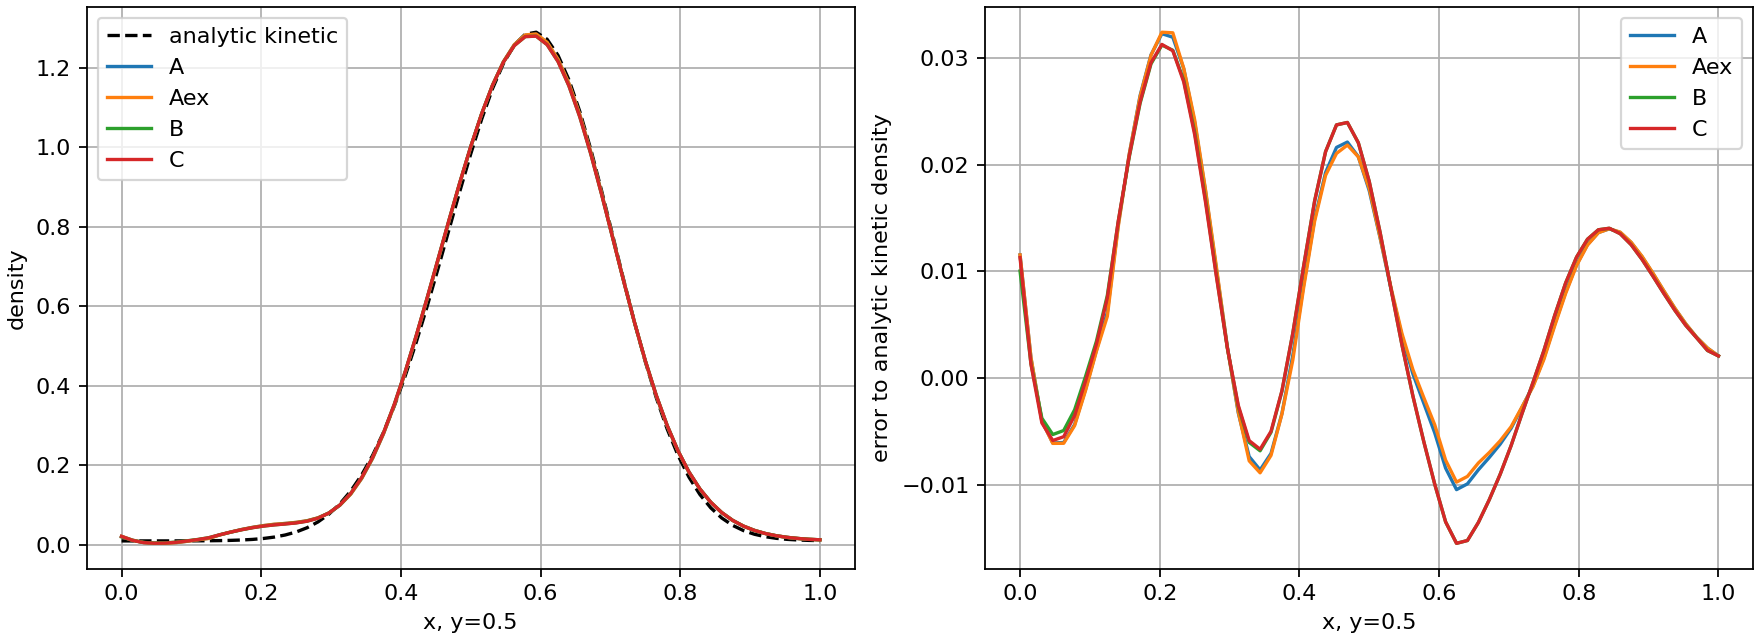

Values plotted in this chart, from the file beside it:
analytic_rho, difference_A_A, difference_Aex_A, difference_B_A, difference_C_A, error_A, error_Aex, error_B, error_C, rho_A, rho_Aex, rho_B, rho_C, x, y
0.01, 0.0, 2.000003905471698e-06, -0.001513, -0.000253, 0.01154, 0.01154, 0.01003, 0.01129, 0.02154, 0.02155, 0.02003, 0.02129, 0.0, 0.5
0.01, 0.0, 4.574460376018802e-05, -0.0005366, -0.0005837, 0.001893, 0.001939, 0.001356, 0.001309, 0.0119, 0.01194, 0.01136, 0.01131, 0.01562, 0.5
0.01001, 0.0, 3.4331551096713694e-06, 0.0002495, -0.0001943, -0.004, -0.003997, -0.003751, -0.004194, 0.006008, 0.006012, 0.006258, 0.005814, 0.03125, 0.5
0.01002, 0.0, -3.2677268397981844e-05, 0.0007956, 0.0002352, -0.00608, -0.006112, -0.005284, -0.005845, 0.003937, 0.003905, 0.004733, 0.004172, 0.04688, 0.5
0.01003, 0.0, -7.468137281350928e-05, 0.001121, 0.000541, -0.006028, -0.006102, -0.004906, -0.005487, 0.004007, 0.003932, 0.005128, 0.004547, 0.0625, 0.5
0.01007, 0.0, -0.0001035, 0.00138, 0.0008345, -0.004349, -0.004452, -0.002968, -0.003514, 0.005718, 0.005615, 0.007099, 0.006553, 0.07812, 0.5
0.01013, 0.0, -0.0001103, 0.001202, 0.0007796, -0.001057, -0.001168, 0.0001451, -0.0002777, 0.009071, 0.00896, 0.01027, 0.00985, 0.09375, 0.5
0.01024, 0.0, -9.410155690629113e-05, 0.0008406, 0.0005657, 0.002615, 0.002521, 0.003456, 0.003181, 0.01285, 0.01276, 0.01369, 0.01342, 0.1094, 0.5
0.01043, 0.0, -0.0003707, 0.001588, 0.001378, 0.00616, 0.005789, 0.007748, 0.007538, 0.01659, 0.01622, 0.01818, 0.01797, 0.125, 0.5
0.01077, 0.0, -0.0001654, 0.0003043, 0.0003194, 0.01437, 0.0142, 0.01467, 0.01469, 0.02514, 0.02498, 0.02545, 0.02546, 0.1406, 0.5
0.01134, 0.0, 1.642760932295262e-05, -0.00026, -0.0001571, 0.02092, 0.02094, 0.02066, 0.02076, 0.03226, 0.03228, 0.032, 0.03211, 0.1562, 0.5
0.01228, 0.0, -9.212994425331078e-05, -0.0007227, -0.0005996, 0.02646, 0.02637, 0.02574, 0.02586, 0.03874, 0.03864, 0.03801, 0.03814, 0.1719, 0.5
0.01377, 0.0, -4.547113776849632e-05, -0.0008469, -0.0007366, 0.03028, 0.03023, 0.02943, 0.02954, 0.04405, 0.04401, 0.04321, 0.04332, 0.1875, 0.5
0.0161, 0.0, 0.0001328, -0.001067, -0.00101, 0.03227, 0.0324, 0.0312, 0.03126, 0.04837, 0.04851, 0.04731, 0.04736, 0.2031, 0.5
0.01964, 0.0, 0.0004163, -0.001221, -0.001263, 0.03193, 0.03235, 0.03071, 0.03067, 0.05158, 0.05199, 0.05035, 0.05031, 0.2188, 0.5
0.02489, 0.0, 2.5601017006528226e-05, -0.001083, -0.001242, 0.02899, 0.02902, 0.02791, 0.02775, 0.05388, 0.0539, 0.05279, 0.05264, 0.2344, 0.5
0.03245, 0.0, 0.0002368, -0.0009284, -0.001163, 0.02398, 0.02422, 0.02305, 0.02282, 0.05643, 0.05667, 0.0555, 0.05527, 0.25, 0.5
0.0431, 0.0, 0.0001237, -0.0008133, -0.001038, 0.0175, 0.01762, 0.01668, 0.01646, 0.06059, 0.06072, 0.05978, 0.05956, 0.2656, 0.5
0.05771, 0.0, 0.0002238, -0.0005503, -0.0006774, 0.01016, 0.01038, 0.009605, 0.009478, 0.06786, 0.06809, 0.06731, 0.06719, 0.2812, 0.5
0.07726, 0.0, -7.117615936474975e-05, -0.0001074, -9.757238868966789e-05, 0.002923, 0.002852, 0.002816, 0.002826, 0.08018, 0.08011, 0.08007, 0.08008, 0.2969, 0.5
0.1028, 0.0, 0.0001029, 0.0005917, 0.0007132, -0.00326, -0.003157, -0.002669, -0.002547, 0.09951, 0.09961, 0.1001, 0.1002, 0.3125, 0.5
0.1353, 0.0, -0.0003992, 0.001329, 0.001496, -0.00735, -0.007749, -0.006021, -0.005854, 0.1279, 0.1275, 0.1292, 0.1294, 0.3281, 0.5
0.1756, 0.0, -0.0002691, 0.001793, 0.001939, -0.0086, -0.008869, -0.006808, -0.006661, 0.167, 0.1668, 0.1688, 0.169, 0.3438, 0.5
0.2246, 0.0, -0.0001811, 0.00198, 0.002071, -0.007055, -0.007236, -0.005074, -0.004983, 0.2175, 0.2174, 0.2195, 0.2196, 0.3594, 0.5
0.2826, 0.0, -3.1605267384215985e-05, 0.0021, 0.002138, -0.003324, -0.003355, -0.001224, -0.001186, 0.2793, 0.2792, 0.2814, 0.2814, 0.375, 0.5
0.3497, 0.0, -0.0004533, 0.002064, 0.002067, 0.002159, 0.001706, 0.004223, 0.004226, 0.3518, 0.3514, 0.3539, 0.3539, 0.3906, 0.5
0.4255, 0.0, -0.0002588, 0.001771, 0.001761, 0.008792, 0.008533, 0.01056, 0.01055, 0.4343, 0.434, 0.4361, 0.436, 0.4062, 0.5
0.5092, 0.0, -0.0002035, 0.001692, 0.001682, 0.01492, 0.01472, 0.01661, 0.0166, 0.5241, 0.5239, 0.5258, 0.5258, 0.4219, 0.5
0.5995, 0.0, -0.0002643, 0.001955, 0.001951, 0.01926, 0.019, 0.02122, 0.02121, 0.6188, 0.6185, 0.6207, 0.6207, 0.4375, 0.5
0.6946, 0.0, -0.0005621, 0.002112, 0.002111, 0.02161, 0.02105, 0.02372, 0.02372, 0.7162, 0.7156, 0.7183, 0.7183, 0.4531, 0.5
0.7922, 0.0, -0.0002812, 0.001834, 0.001835, 0.02211, 0.02183, 0.02395, 0.02395, 0.8143, 0.814, 0.8161, 0.8161, 0.4688, 0.5
0.8895, 0.0, -1.0376343646867348e-05, 0.001308, 0.001309, 0.02074, 0.02073, 0.02205, 0.02205, 0.9102, 0.9102, 0.9115, 0.9115, 0.4844, 0.5
0.9835, 0.0, 0.0001915, 0.0008563, 0.0008569, 0.01757, 0.01776, 0.01842, 0.01842, 1.001, 1.001, 1.002, 1.002, 0.5, 0.5
1.071, 0.0, 5.814207471610544e-05, 0.0005093, 0.0005096, 0.01312, 0.01318, 0.01363, 0.01363, 1.084, 1.084, 1.084, 1.084, 0.5156, 0.5
1.148, 0.0, 0.0001341, 8.352441927872434e-06, 8.624789998856741e-06, 0.008322, 0.008456, 0.008331, 0.008331, 1.156, 1.156, 1.156, 1.156, 0.5312, 0.5
1.212, 0.0, 0.0002287, -0.0008409, -0.0008406, 0.003947, 0.004176, 0.003107, 0.003107, 1.215, 1.216, 1.215, 1.215, 0.5469, 0.5
1.258, 0.0, 0.0004004, -0.002072, -0.002072, 0.0004045, 0.000805, -0.001668, -0.001667, 1.258, 1.259, 1.256, 1.256, 0.5625, 0.5
1.285, 0.0, 0.0005323, -0.00359, -0.00359, -0.002355, -0.001823, -0.005945, -0.005944, 1.282, 1.283, 1.279, 1.279, 0.5781, 0.5
1.29, 0.0, 0.000758, -0.004803, -0.004803, -0.005121, -0.004363, -0.009924, -0.009924, 1.285, 1.285, 1.28, 1.28, 0.5938, 0.5
1.272, 0.0, 0.0007499, -0.005032, -0.005032, -0.008432, -0.007682, -0.01346, -0.01346, 1.264, 1.264, 1.259, 1.259, 0.6094, 0.5
1.232, 0.0, 0.0007036, -0.005031, -0.005031, -0.01044, -0.00974, -0.01547, -0.01547, 1.221, 1.222, 1.216, 1.216, 0.625, 0.5
1.17, 0.0, 0.0006968, -0.005306, -0.005306, -0.009904, -0.009207, -0.01521, -0.01521, 1.16, 1.161, 1.155, 1.155, 0.6406, 0.5
1.09, 0.0, 0.000638, -0.004936, -0.004936, -0.00859, -0.007953, -0.01353, -0.01353, 1.081, 1.082, 1.076, 1.076, 0.6562, 0.5
0.9952, 0.0, 0.0004625, -0.003957, -0.003957, -0.007434, -0.006971, -0.01139, -0.01139, 0.9878, 0.9883, 0.9838, 0.9838, 0.6719, 0.5
0.8902, 0.0, 0.0003171, -0.002821, -0.002821, -0.006187, -0.00587, -0.009008, -0.009008, 0.884, 0.8843, 0.8812, 0.8812, 0.6875, 0.5
0.7797, 0.0, 0.0001435, -0.001628, -0.001628, -0.004701, -0.004557, -0.006329, -0.006329, 0.775, 0.7752, 0.7734, 0.7734, 0.7031, 0.5
0.6686, 0.0, 3.328069527608335e-05, -0.0005956, -0.0005956, -0.00273, -0.002697, -0.003326, -0.003326, 0.6659, 0.6659, 0.6653, 0.6653, 0.7188, 0.5
0.5611, 0.0, -8.153663738752481e-05, 0.0003073, 0.0003073, -0.0007353, -0.0008169, -0.0004281, -0.000428, 0.5604, 0.5603, 0.5607, 0.5607, 0.7344, 0.5
0.4609, 0.0, -0.0001233, 0.0007042, 0.0007042, 0.001858, 0.001735, 0.002562, 0.002562, 0.4628, 0.4627, 0.4635, 0.4635, 0.75, 0.5
0.3706, 0.0, -0.0001334, 0.0008393, 0.0008393, 0.005045, 0.004912, 0.005884, 0.005885, 0.3757, 0.3755, 0.3765, 0.3765, 0.7656, 0.5
0.2918, 0.0, -0.0001218, 0.0008605, 0.0008605, 0.008054, 0.007933, 0.008915, 0.008915, 0.2999, 0.2998, 0.3008, 0.3008, 0.7812, 0.5
0.2252, 0.0, -7.887606024159499e-05, 0.0007101, 0.0007101, 0.01063, 0.01055, 0.01134, 0.01134, 0.2358, 0.2357, 0.2365, 0.2365, 0.7969, 0.5
0.1705, 0.0, -4.789925040080134e-05, 0.0005036, 0.0005035, 0.01251, 0.01246, 0.01301, 0.01301, 0.183, 0.1829, 0.1835, 0.1835, 0.8125, 0.5
0.1269, 0.0, -1.795728390760476e-05, 0.0002576, 0.0002576, 0.01364, 0.01362, 0.0139, 0.0139, 0.1405, 0.1405, 0.1408, 0.1408, 0.8281, 0.5
0.09315, 0.0, 7.421231124044025e-06, 5.342786931758492e-05, 5.3415061748815496e-05, 0.01398, 0.01399, 0.01404, 0.01404, 0.1071, 0.1071, 0.1072, 0.1072, 0.8438, 0.5
0.06775, 0.0, 3.1902038770084684e-05, -0.0001193, -0.0001193, 0.01365, 0.01368, 0.01353, 0.01353, 0.08139, 0.08142, 0.08127, 0.08127, 0.8594, 0.5
0.04916, 0.0, 2.637306454991717e-05, -0.0002016, -0.0002016, 0.0127, 0.01273, 0.0125, 0.0125, 0.06186, 0.06189, 0.06166, 0.06166, 0.875, 0.5
0.03592, 0.0, 3.252077143268278e-05, -0.0002534, -0.0002533, 0.01138, 0.01141, 0.01113, 0.01113, 0.0473, 0.04733, 0.04705, 0.04705, 0.8906, 0.5
0.02675, 0.0, 3.487825794963595e-05, -0.0002505, -0.0002503, 0.009803, 0.009838, 0.009553, 0.009553, 0.03655, 0.03659, 0.0363, 0.0363, 0.9062, 0.5
0.02057, 0.0, 2.8972851030165114e-05, -0.0002205, -0.0002203, 0.00815, 0.008179, 0.00793, 0.00793, 0.02872, 0.02875, 0.0285, 0.0285, 0.9219, 0.5
... 5 more rows
